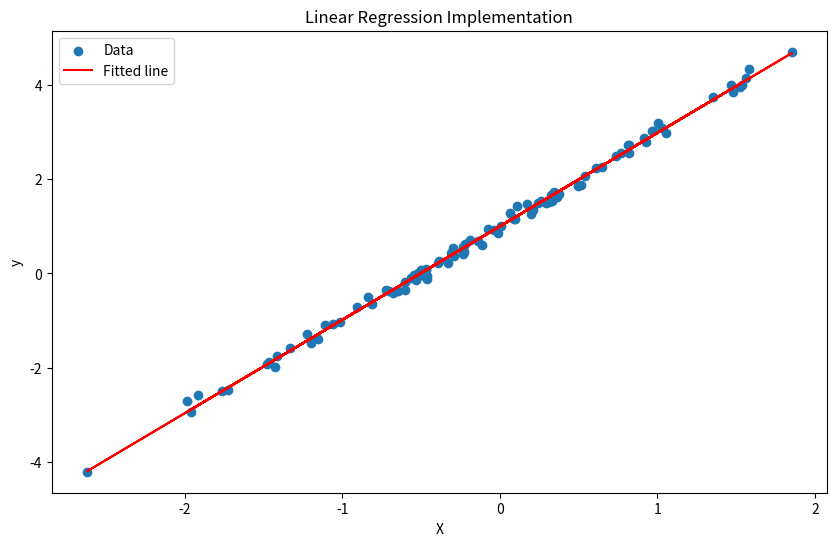

This figure's Python source:
#!/usr/bin/env python3
"""
Simple Linear Regression Implementation
This script demonstrates how to implement a basic linear regression model using NumPy.
"""

import numpy as np
import matplotlib.pyplot as plt

class LinearRegression:
    def __init__(self):
        self.weight = 0
        self.bias = 0
    
    def fit(self, X, y, epochs=1000, learning_rate=0.01):
        # Initialize parameters
        self.weight = 0
        self.bias = 0
        n = len(X)
        
        # Gradient descent
        for i in range(epochs):
            # Forward pass
            y_pred = self.weight * X + self.bias
            
            # Calculate loss (MSE)
            loss = (1/n) * np.sum((y - y_pred)**2)
            
            # Calculate gradients
            dw = (-2/n) * np.sum(X * (y - y_pred))
            db = (-2/n) * np.sum(y - y_pred)
            
            # Update parameters
            self.weight -= learning_rate * dw
            self.bias -= learning_rate * db
    
    def predict(self, X):
        return self.weight * X + self.bias

# Generate synthetic data for linear regression
np.random.seed(42)
X = np.random.randn(100)
y = 2 * X + 1 + 0.1 * np.random.randn(100)  # y = 2x + 1 + noise

# Create and train the model
model = LinearRegression()
print("Training the model...")
model.fit(X, y, epochs=1000, learning_rate=0.01)

# Make predictions
print("\nMaking predictions...")
test_values = [0, 1, 2, 3, 4]
predictions = model.predict(np.array(test_values))
for i, pred in enumerate(predictions):
    print(f"Input: {test_values[i]}, Predicted: {pred:.4f}")

# Display learned parameters
print(f"\nLearned parameters:")
print(f"Weight: {model.weight:.4f}")
print(f"Bias: {model.bias:.4f}")
print(f"True parameters: Weight=2.0, Bias=1.0")

# Plot the results
plt.figure(figsize=(10, 6))
plt.scatter(X, y, label='Data')
plt.plot(X, model.predict(X), color='red', label='Fitted line')
plt.xlabel('X')
plt.ylabel('y')
plt.legend()
plt.title('Linear Regression Implementation')
plt.savefig('linear_regression_plot.png')
print("\nPlot saved as 'linear_regression_plot.png'")
